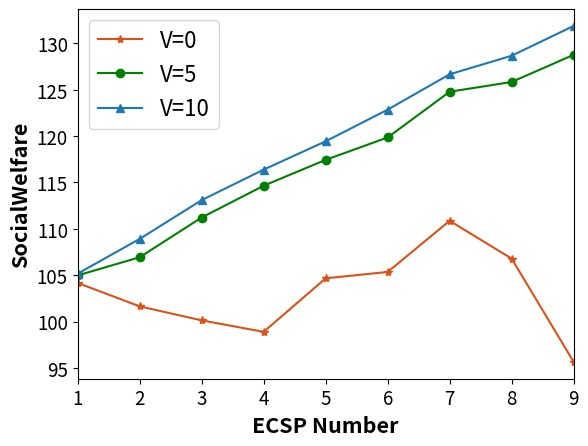

This chart was generated by the following Python code:
import matplotlib.pyplot as plt

# 预设字体格式，并传给rc方法
import numpy as np

# 四组数据
np.set_printoptions(precision=16)

socialWelfare = [[104.16466780433962, 101.63910423705691, 100.12796887802119, 98.88994072144799, 104.66186426440885,
                 105.34802425243409, 110.86269554887856, 106.78718981449744, 95.64683665570371],
                 [104.97567099862871, 106.93431552683454, 111.21938868946728, 114.64539331691222, 117.43557578889813,
                 119.85208663898406, 124.78170655479589, 125.83472284579223, 128.76450466723304],
                 [105.16730680744676, 108.90901096434611, 113.0917526727636, 116.38474219591838, 119.43574327244848,
                 122.85085041135066, 126.6630484766052, 128.66331171923127, 131.8785066161623]]

# 绘制折线图
plt.plot(range(len(socialWelfare[0])),  socialWelfare[0], label='V=0', marker='*', color='#d95319')
plt.plot(range(len(socialWelfare[1])),  socialWelfare[1], label='V=5', marker='o', color='green')
plt.plot(range(len(socialWelfare[2])),  socialWelfare[2], label='V=10', marker='^')

plt.xlim(0, 8)

# 添加标题和轴标签
plt.xlabel('ECSP Number', fontweight='bold', fontsize=15.5)
plt.ylabel('SocialWelfare', fontweight='bold', fontsize=15.5)
plt.xticks(range(len(socialWelfare[0])), range(1, 10), fontsize=13.5)  # 修改x轴刻度字体大小
plt.yticks(fontsize=13.5)  # 修改y轴刻度字体大小
# 添加图例并设置字体大小
plt.legend(fontsize='16')
# 显示图形

plt.show()
